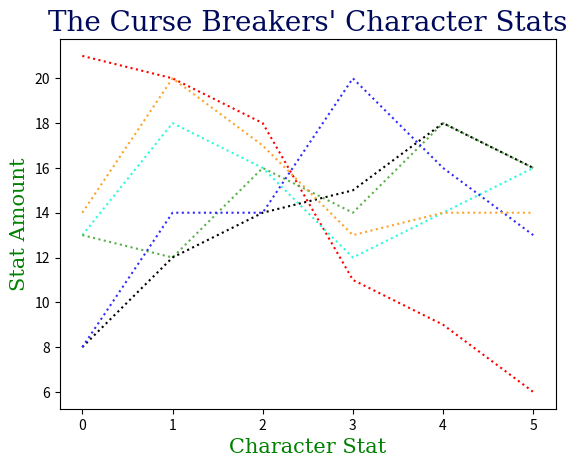

The matplotlib source for this figure:
# display several arrays of dnd character stats in arrays and create a couple of cool graphs with them

# import libraries
import numpy as np
#import pandas
import matplotlib.pyplot as plt
#import seaborn

# CHARACTER ARRAYS
# Char = int[Str, Dex, Con, Int, Wis, Cha]
x = np.array(['Strength','Dexterity','Constitution','Wisdom','Charisma'])

# character stat number arrays
Zook = np.array([21,20,18,11,9,6])
Samudra = np.array([13,18,16,12,14,16])
Mimir = np.array([13,12,16,14,18,16])
Eriol = np.array([8,12,14,15,18,16])
Uno = np.array([8,14,14,20,16,13])
Ripley = np.array([14,20,17,13,14,14])

plt.plot(Zook, ls = 'dotted', c = '#ff0000')
plt.plot(Samudra, ls = 'dotted', c = "#2bfbdc")
plt.plot(Mimir, ls = 'dotted', c = "#5BAF4C")
plt.plot(Eriol, ls = 'dotted', c = '#000000')
plt.plot(Uno, ls = 'dotted', c = '#332bfb')
plt.plot(Ripley, ls = 'dotted', c = '#fba52b')

titleFont = {'family':'serif','color':'#000a5b','size':20}
labelFont = {'family':'serif','color':'green','size':15}

# plot title and labels
plt.title("The Curse Breakers' Character Stats", fontdict = titleFont)
plt.xlabel('Character Stat', fontdict=labelFont)
plt.ylabel("Stat Amount", fontdict=labelFont)

# run the plot
plt.show()

# run program, and a window will show up